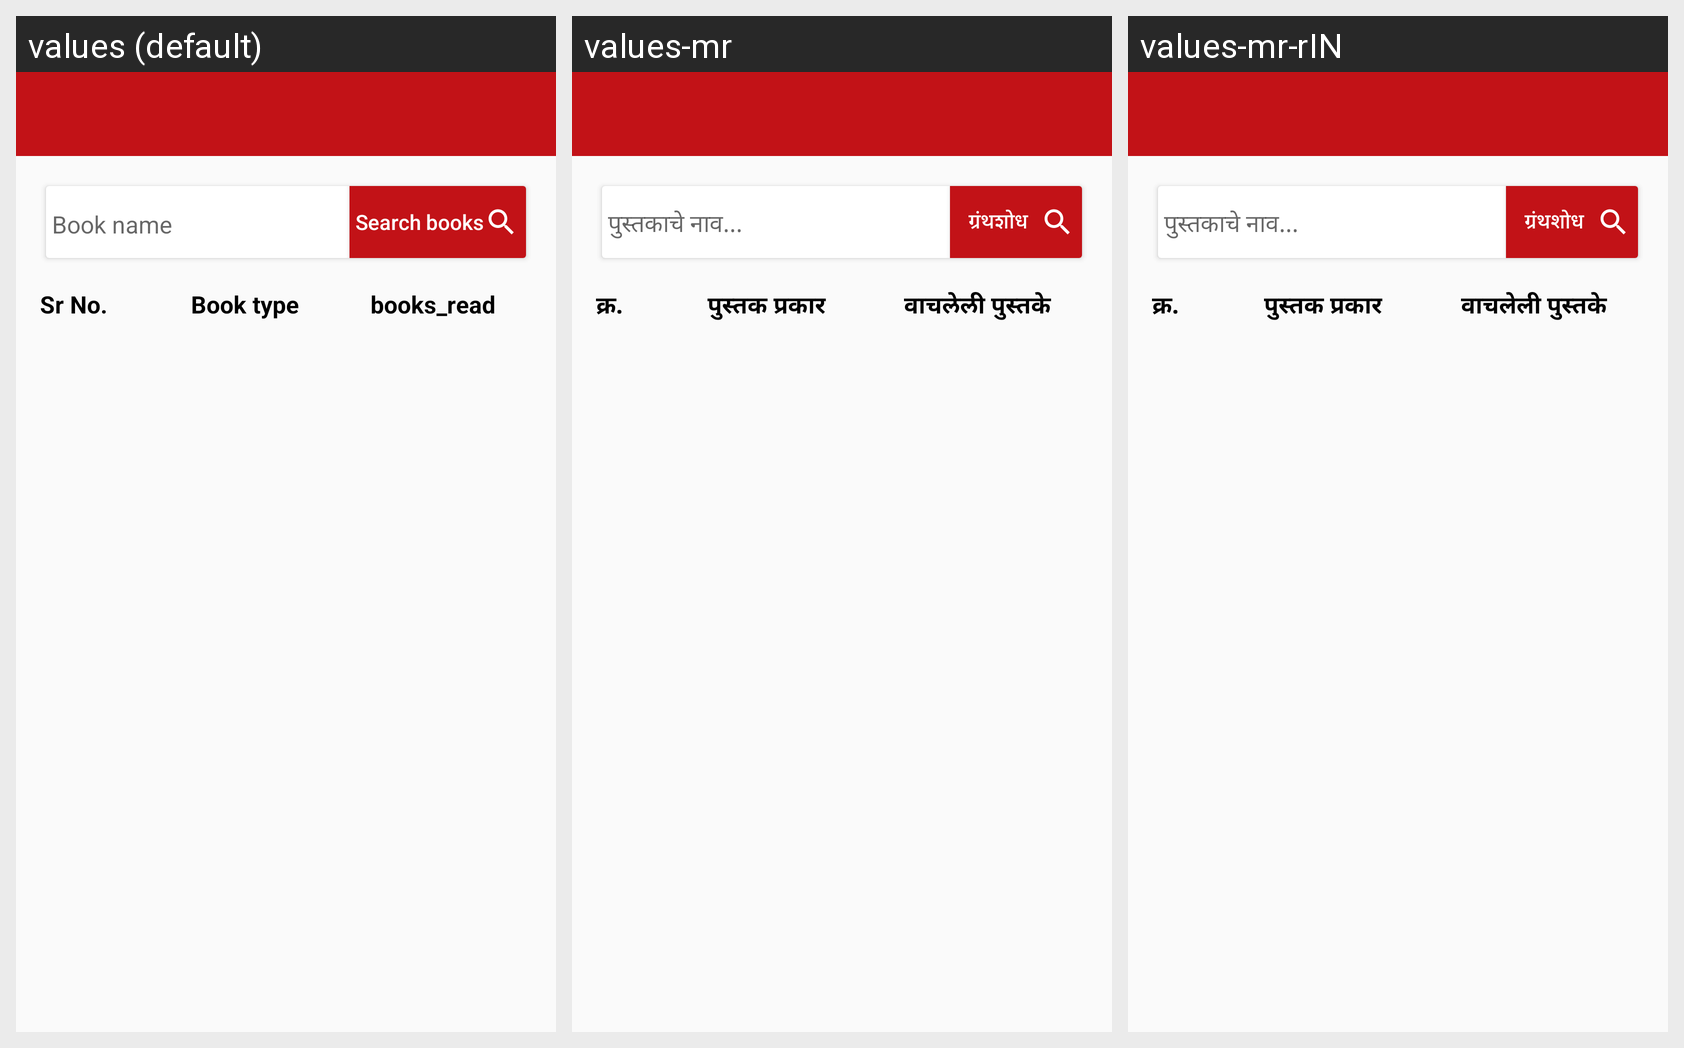

Locale-by-locale string values for the Android screen shown in this grid:
Android screen res/layout/activity_type_wise_count.xml rendered under 3 locales, left to right: values (default), values-mr, values-mr-rIN. Device: Nexus 5 (rendered at 1080×1920; each locale shown at half size, 540×960, under a caption strip naming it); theme NoActionBar.
Strings drawn on this screen, with the default value and each locale's value (text and hints the layout hard-codes, and strings that could not be matched under every locale, appear in the picture but are not listed):

book_name
  values: Book name
  values-mr: पुस्तकाचे नाव...
  values-mr-rIN: पुस्तकाचे नाव...

search_books
  values: Search books
  values-mr: ग्रंथशोध
  values-mr-rIN: ग्रंथशोध

srno
  values: Sr No.
  values-mr: क्र.
  values-mr-rIN: क्र.

book_type
  values: Book type
  values-mr: पुस्तक प्रकार 
  values-mr-rIN: पुस्तक प्रकार 

books_read
  values: books_read
  values-mr: वाचलेली पुस्तके
  values-mr-rIN: वाचलेली पुस्तके
